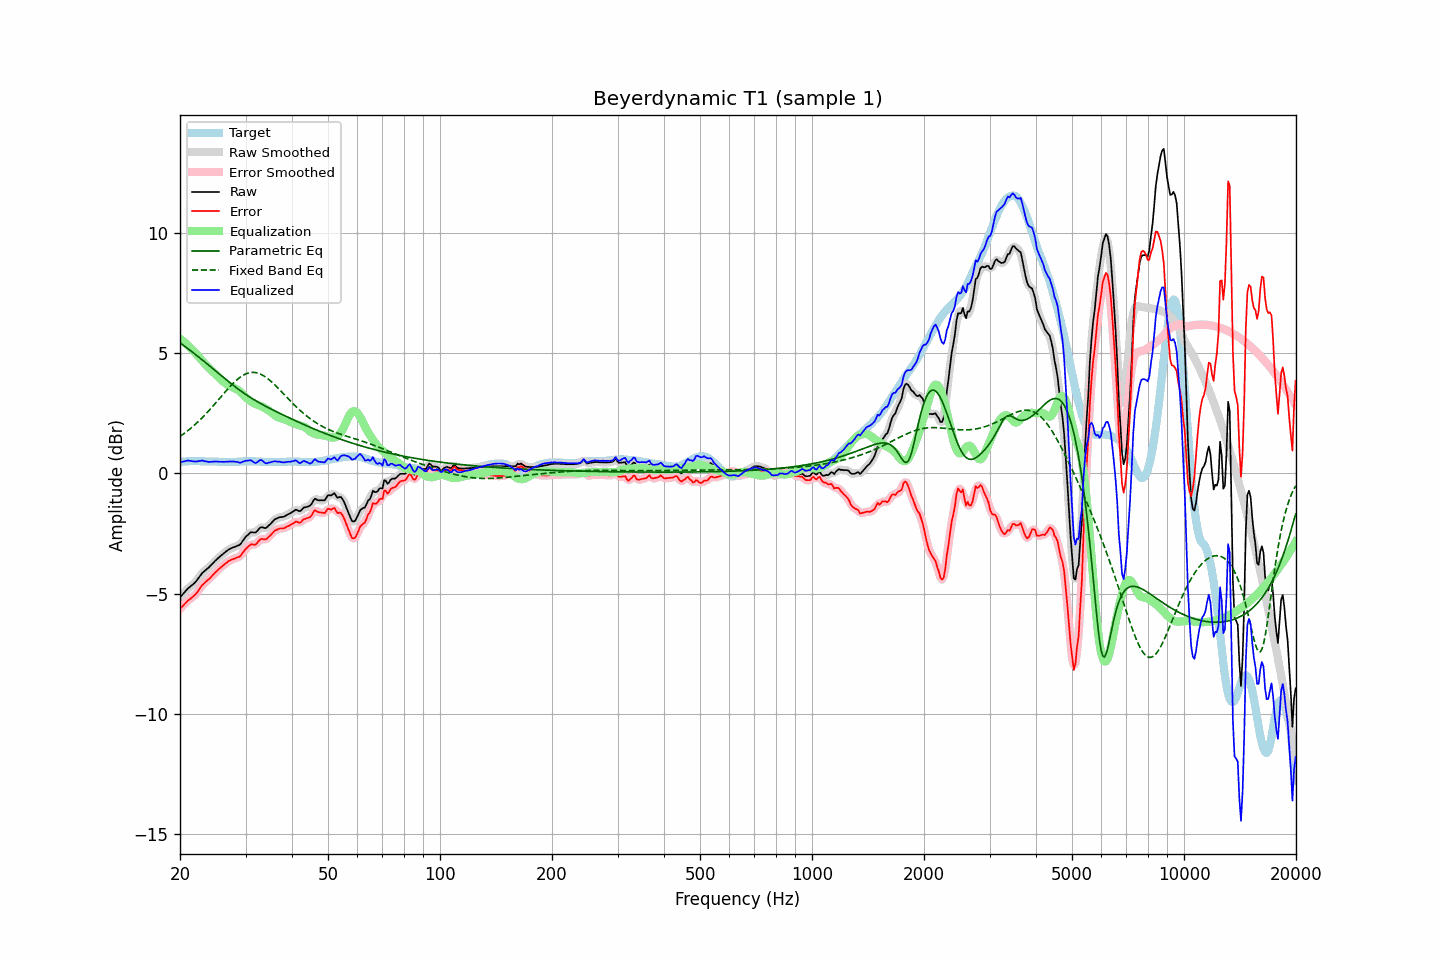

The data file committed next to this chart (first rows):
frequency, raw, error, smoothed, error_smoothed, equalization, parametric_eq, fixed_band_eq, equalized_raw, equalized_smoothed, target
20.00, -5.16, -5.63, -5.16, -5.63, 5.61, 5.43, 1.54, 0.45, 0.45, 0.47
20.20, -5.08, -5.56, -5.08, -5.56, 5.55, 5.38, 1.58, 0.48, 0.47, 0.48
20.40, -5.01, -5.50, -5.00, -5.49, 5.50, 5.33, 1.63, 0.49, 0.49, 0.49
20.61, -4.93, -5.42, -4.93, -5.42, 5.44, 5.28, 1.68, 0.51, 0.51, 0.49
20.81, -4.86, -5.36, -4.86, -5.36, 5.38, 5.23, 1.73, 0.52, 0.52, 0.50
21.02, -4.78, -5.28, -4.79, -5.29, 5.32, 5.18, 1.78, 0.54, 0.53, 0.50
21.23, -4.73, -5.24, -4.73, -5.24, 5.25, 5.13, 1.84, 0.52, 0.53, 0.51
21.44, -4.67, -5.18, -4.67, -5.18, 5.19, 5.08, 1.89, 0.52, 0.51, 0.51
21.66, -4.62, -5.13, -4.62, -5.13, 5.12, 5.03, 1.95, 0.50, 0.50, 0.51
21.87, -4.56, -5.07, -4.56, -5.07, 5.05, 4.98, 2.01, 0.49, 0.50, 0.51
22.09, -4.49, -5.01, -4.48, -5.00, 4.98, 4.93, 2.07, 0.49, 0.49, 0.52
22.31, -4.40, -4.92, -4.40, -4.92, 4.90, 4.87, 2.13, 0.50, 0.50, 0.52
22.54, -4.31, -4.82, -4.31, -4.82, 4.82, 4.82, 2.20, 0.51, 0.52, 0.51
22.76, -4.22, -4.72, -4.22, -4.73, 4.74, 4.77, 2.26, 0.53, 0.53, 0.50
22.99, -4.13, -4.63, -4.14, -4.64, 4.67, 4.71, 2.33, 0.54, 0.53, 0.50
23.22, -4.08, -4.58, -4.07, -4.57, 4.59, 4.66, 2.40, 0.51, 0.52, 0.50
23.45, -4.02, -4.51, -4.02, -4.51, 4.52, 4.60, 2.47, 0.50, 0.50, 0.49
23.69, -3.96, -4.45, -3.96, -4.46, 4.45, 4.55, 2.54, 0.49, 0.48, 0.49
23.92, -3.91, -4.40, -3.90, -4.39, 4.38, 4.49, 2.61, 0.47, 0.48, 0.49
24.16, -3.84, -4.33, -3.84, -4.33, 4.32, 4.44, 2.69, 0.48, 0.48, 0.49
24.40, -3.77, -4.26, -3.77, -4.26, 4.26, 4.38, 2.76, 0.49, 0.49, 0.49
24.65, -3.70, -4.19, -3.70, -4.19, 4.19, 4.33, 2.84, 0.49, 0.49, 0.49
24.89, -3.63, -4.12, -3.63, -4.12, 4.13, 4.27, 2.91, 0.50, 0.50, 0.49
25.14, -3.57, -4.06, -3.57, -4.06, 4.06, 4.22, 2.99, 0.49, 0.49, 0.49
25.39, -3.51, -3.99, -3.51, -3.99, 4.00, 4.16, 3.07, 0.49, 0.49, 0.48
25.65, -3.45, -3.93, -3.45, -3.93, 3.93, 4.10, 3.15, 0.48, 0.48, 0.48
25.91, -3.39, -3.87, -3.39, -3.87, 3.87, 4.05, 3.23, 0.48, 0.48, 0.48
26.16, -3.34, -3.82, -3.34, -3.82, 3.82, 3.99, 3.30, 0.48, 0.48, 0.48
26.43, -3.28, -3.76, -3.28, -3.76, 3.76, 3.94, 3.38, 0.48, 0.48, 0.48
26.69, -3.23, -3.71, -3.23, -3.71, 3.71, 3.88, 3.46, 0.48, 0.48, 0.48
26.96, -3.18, -3.66, -3.18, -3.66, 3.67, 3.83, 3.53, 0.49, 0.49, 0.48
27.23, -3.14, -3.62, -3.14, -3.62, 3.63, 3.78, 3.61, 0.49, 0.49, 0.48
27.50, -3.11, -3.59, -3.11, -3.59, 3.60, 3.72, 3.68, 0.49, 0.49, 0.48
27.77, -3.08, -3.56, -3.08, -3.56, 3.58, 3.67, 3.74, 0.50, 0.49, 0.48
28.05, -3.06, -3.54, -3.05, -3.54, 3.55, 3.62, 3.81, 0.49, 0.49, 0.48
28.33, -3.03, -3.51, -3.03, -3.52, 3.51, 3.57, 3.87, 0.48, 0.48, 0.48
28.62, -3.00, -3.48, -3.01, -3.49, 3.47, 3.52, 3.93, 0.47, 0.46, 0.48
28.90, -2.98, -3.47, -2.96, -3.45, 3.42, 3.47, 3.98, 0.44, 0.46, 0.49
29.19, -2.91, -3.40, -2.90, -3.39, 3.36, 3.42, 4.03, 0.45, 0.46, 0.49
29.48, -2.81, -3.30, -2.82, -3.31, 3.29, 3.37, 4.07, 0.48, 0.48, 0.49
29.78, -2.72, -3.22, -2.72, -3.22, 3.22, 3.32, 4.11, 0.50, 0.50, 0.50
30.08, -2.63, -3.13, -2.64, -3.14, 3.16, 3.28, 4.14, 0.53, 0.52, 0.50
30.38, -2.57, -3.07, -2.56, -3.07, 3.10, 3.23, 4.17, 0.53, 0.54, 0.50
30.68, -2.51, -3.01, -2.50, -3.01, 3.05, 3.19, 4.18, 0.54, 0.55, 0.50
30.99, -2.45, -2.95, -2.47, -2.97, 3.00, 3.15, 4.20, 0.55, 0.53, 0.50
31.30, -2.45, -2.95, -2.46, -2.96, 2.96, 3.11, 4.20, 0.51, 0.50, 0.50
31.61, -2.46, -2.96, -2.45, -2.96, 2.92, 3.07, 4.20, 0.46, 0.46, 0.50
31.93, -2.46, -2.96, -2.44, -2.94, 2.89, 3.03, 4.19, 0.43, 0.44, 0.50
32.24, -2.40, -2.89, -2.39, -2.89, 2.86, 2.99, 4.18, 0.46, 0.47, 0.49
32.57, -2.32, -2.81, -2.32, -2.82, 2.83, 2.95, 4.16, 0.51, 0.51, 0.49
32.89, -2.25, -2.74, -2.27, -2.76, 2.81, 2.91, 4.13, 0.56, 0.54, 0.49
33.22, -2.24, -2.72, -2.25, -2.73, 2.78, 2.87, 4.10, 0.54, 0.53, 0.48
33.55, -2.26, -2.74, -2.26, -2.74, 2.75, 2.84, 4.06, 0.49, 0.49, 0.48
33.89, -2.28, -2.75, -2.26, -2.74, 2.71, 2.80, 4.02, 0.43, 0.44, 0.47
34.23, -2.25, -2.72, -2.24, -2.71, 2.67, 2.77, 3.97, 0.42, 0.43, 0.47
34.57, -2.18, -2.65, -2.19, -2.66, 2.62, 2.73, 3.92, 0.44, 0.43, 0.47
34.92, -2.12, -2.59, -2.12, -2.59, 2.58, 2.70, 3.86, 0.46, 0.46, 0.47
35.27, -2.05, -2.52, -2.05, -2.52, 2.53, 2.67, 3.80, 0.48, 0.48, 0.47
35.62, -1.98, -2.45, -1.98, -2.45, 2.47, 2.63, 3.74, 0.49, 0.49, 0.47
35.97, -1.91, -2.38, -1.92, -2.39, 2.42, 2.60, 3.68, 0.51, 0.50, 0.47
... 635 more rows
